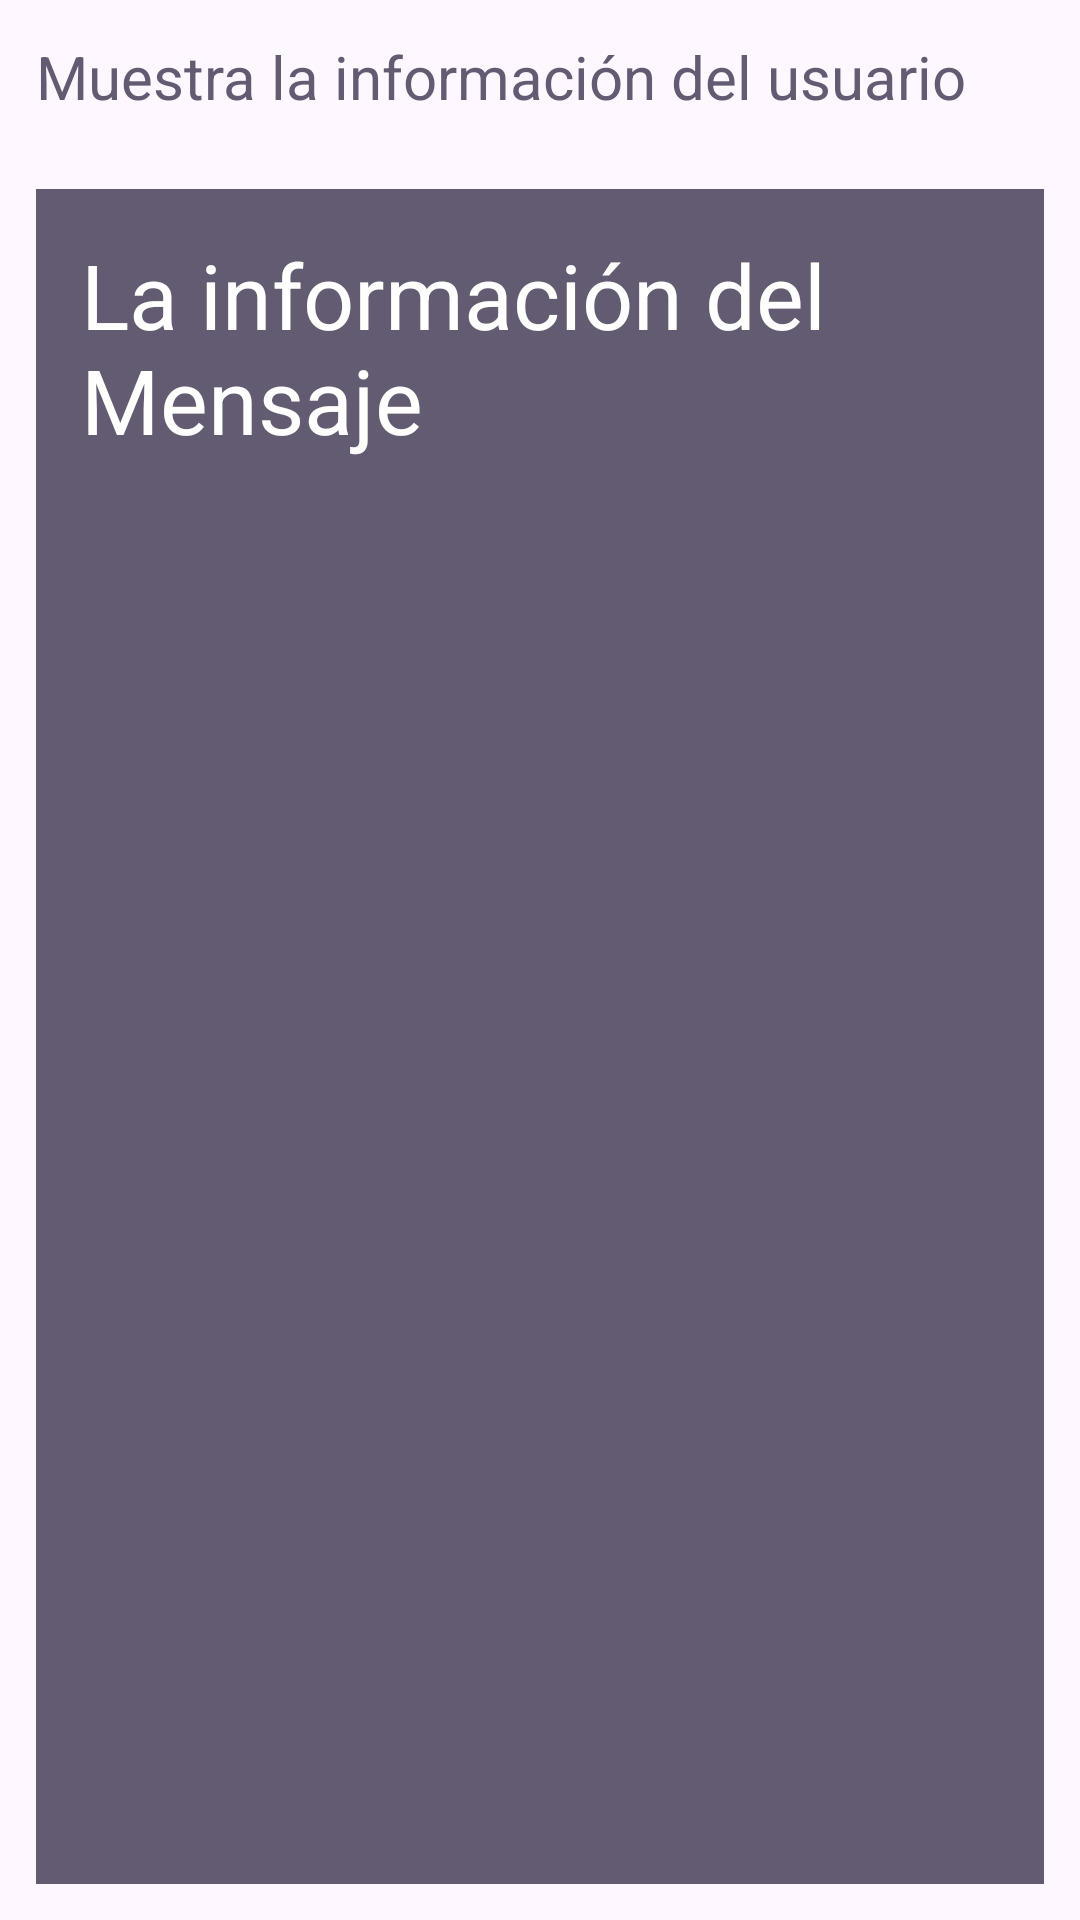

Produce the Android XML layout that renders to this screen, including the resource entries it uses.
<!-- AndroidManifest.xml: application theme Theme.SendMessage -->
<!-- res/layout/activity_view.xml -->
<?xml version="1.0" encoding="utf-8"?>
<LinearLayout xmlns:android="http://schemas.android.com/apk/res/android"
    xmlns:app="http://schemas.android.com/apk/res-auto"
    xmlns:tools="http://schemas.android.com/tools"
    android:layout_width="match_parent"
    android:layout_height="match_parent"
    android:orientation="vertical"
    tools:context=".ViewActivity">

    <TextView
        android:id="@+id/tvUserInfo"
        android:layout_width="match_parent"
        android:layout_height="wrap_content"
        android:layout_weight="0"
        android:layout_margin="12dp"
        android:textColor="@color/colorMessage"
        android:text="@string/tvUserInfoText"
        android:textSize="@dimen/tvUserInfo_textSize"/>

    <TextView
        android:id="@+id/tvMessage"
        android:layout_width="match_parent"
        android:layout_height="wrap_content"
        android:layout_weight="1"
        android:layout_margin="12dp"
        android:textColor="@color/white"
        android:background="@color/colorMessage"
        android:text="@string/tvMessageText"
        android:textSize="@dimen/tvMessage_textSize"
        android:padding="@dimen/tvMessage_padding"/>
</LinearLayout>
<!-- resources referenced by this layout -->
<resources>
  <color name="colorMessage">#625B71</color>
  <color name="white">#FFFFFFFF</color>
  <dimen name="tvMessage_padding">15dp</dimen>
  <dimen name="tvMessage_textSize">30sp</dimen>
  <dimen name="tvUserInfo_textSize">20sp</dimen>
  <string name="tvMessageText">La información del Mensaje</string>
  <string name="tvUserInfoText">Muestra la información del usuario</string>
  <style name="Theme.SendMessage" parent="Base.Theme.SendMessage" />
  <style name="Base.Theme.SendMessage" parent="Theme.Material3.DayNight.NoActionBar">
          
          
          <item name="colorPrimary">@color/colorPrimary</item>
          <item name="colorPrimaryDark">@color/colorPrimaryDark</item>
      </style>
  <color name="colorPrimary">#E95D52</color>
  <color name="colorPrimaryDark">#A41106</color>
</resources>
